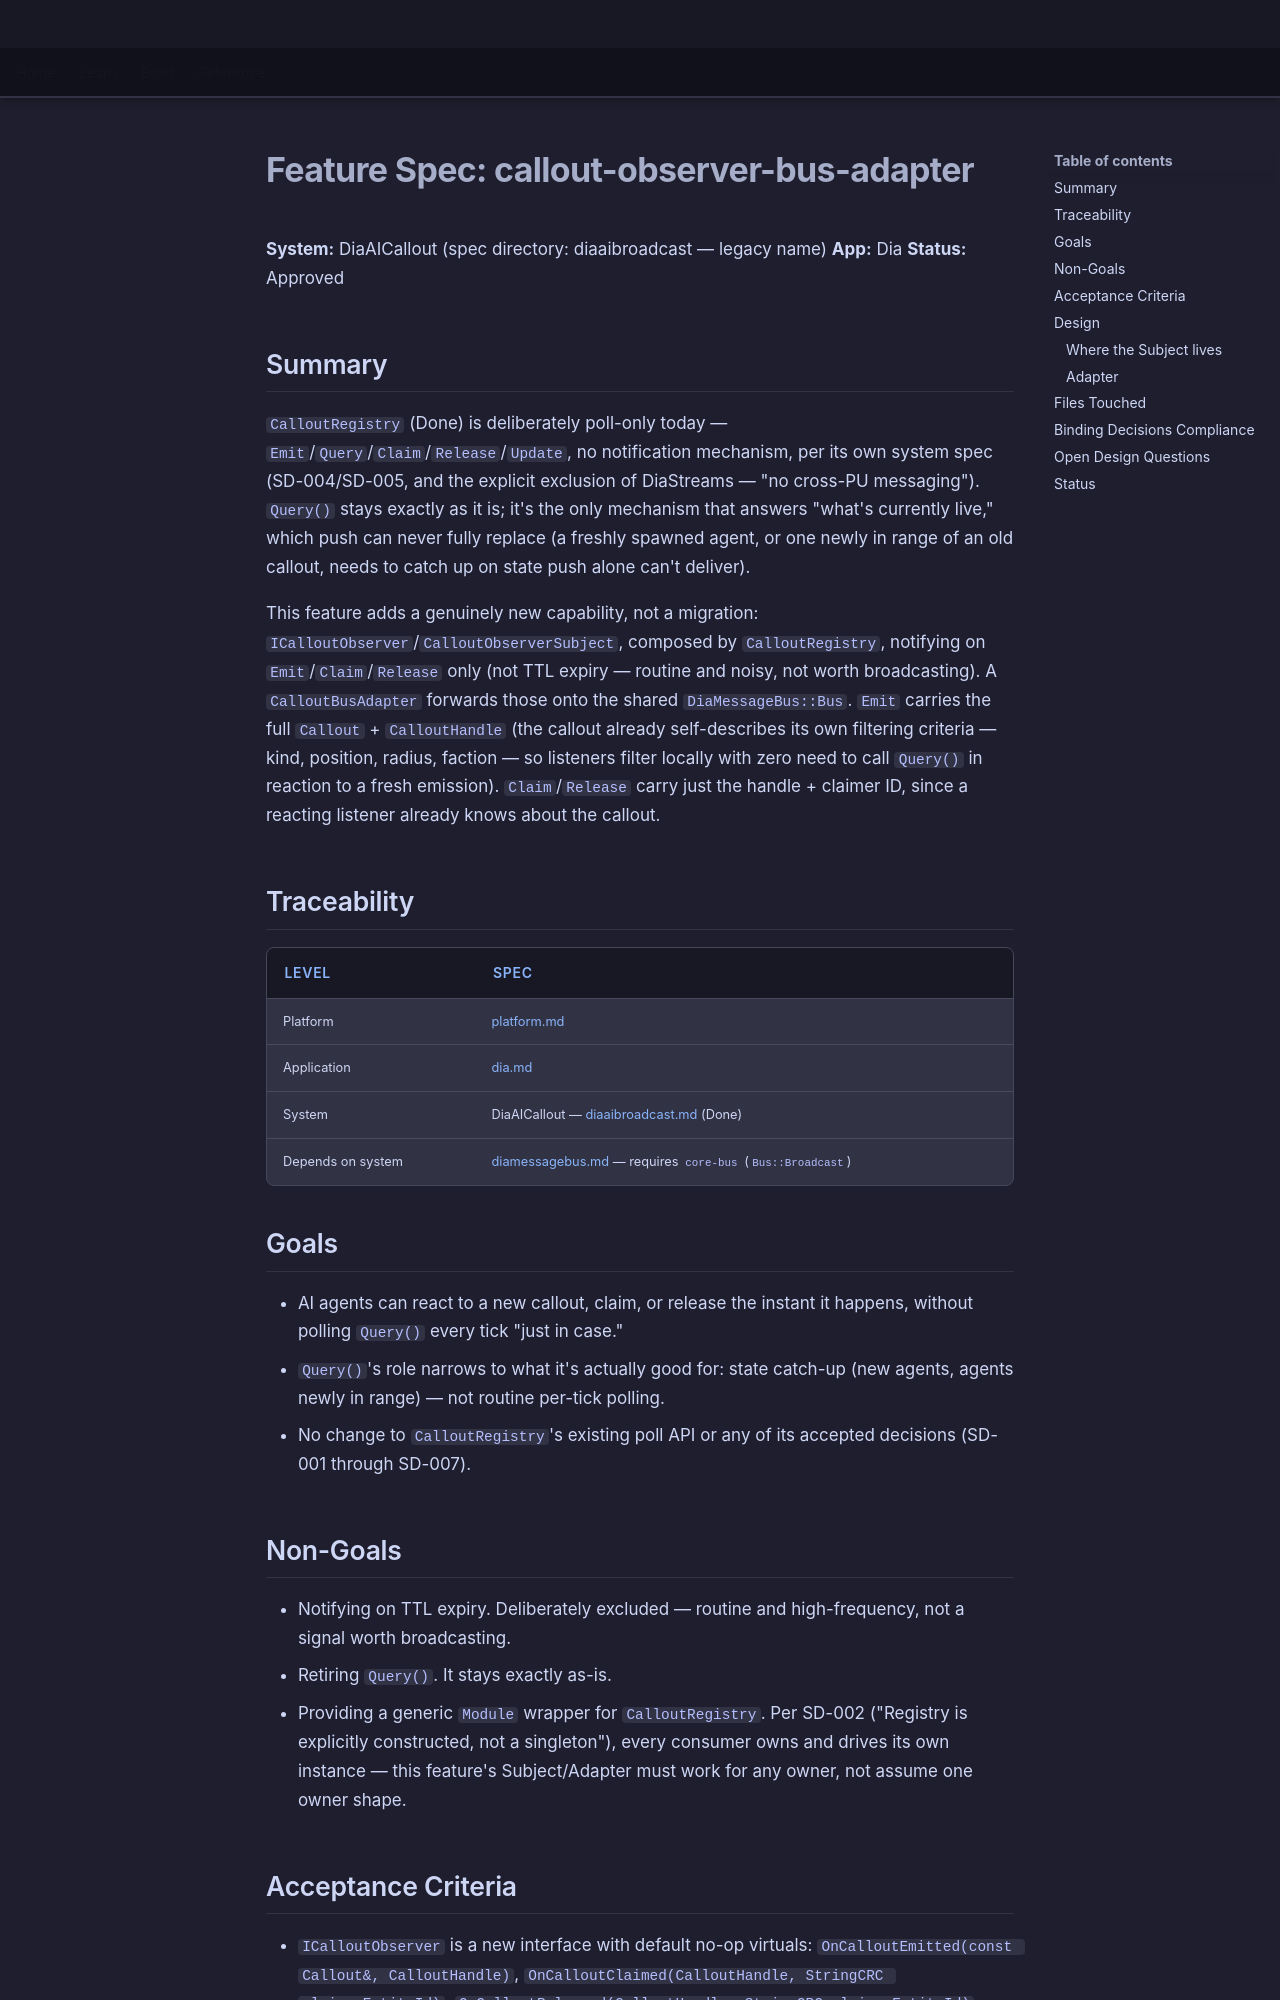

repository: LenihanConor/Cluiche · page: specs/applications/dia/systems/diaaibroadcast/callout-observer-bus-adapter/index.html · generator: mkdocs

# Feature Spec: callout-observer-bus-adapter

**System:** DiaAICallout (spec directory: diaaibroadcast — legacy name)
**App:** Dia
**Status:** Approved

## Summary

`CalloutRegistry` (Done) is deliberately poll-only today — `Emit`/`Query`/`Claim`/`Release`/`Update`, no notification mechanism, per its own system spec (SD-004/SD-005, and the explicit exclusion of DiaStreams — "no cross-PU messaging"). `Query()` stays exactly as it is; it's the only mechanism that answers "what's currently live," which push can never fully replace (a freshly spawned agent, or one newly in range of an old callout, needs to catch up on state push alone can't deliver).

This feature adds a genuinely new capability, not a migration: `ICalloutObserver`/`CalloutObserverSubject`, composed by `CalloutRegistry`, notifying on `Emit`/`Claim`/`Release` only (not TTL expiry — routine and noisy, not worth broadcasting). A `CalloutBusAdapter` forwards those onto the shared `DiaMessageBus::Bus`. `Emit` carries the full `Callout` + `CalloutHandle` (the callout already self-describes its own filtering criteria — kind, position, radius, faction — so listeners filter locally with zero need to call `Query()` in reaction to a fresh emission). `Claim`/`Release` carry just the handle + claimer ID, since a reacting listener already knows about the callout.

## Traceability

| Level | Spec |
|---|---|
| Platform | [platform.md](../../../../platform/Cluiche.md) |
| Application | [dia.md](../../dia.md) |
| System | DiaAICallout — [diaaibroadcast.md](diaaibroadcast.md) (Done) |
| Depends on system | [diamessagebus.md](../diamessagebus/diamessagebus.md) — requires `core-bus` (`Bus::Broadcast`) |

## Goals

- AI agents can react to a new callout, claim, or release the instant it happens, without polling `Query()` every tick "just in case."
- `Query()`'s role narrows to what it's actually good for: state catch-up (new agents, agents newly in range) — not routine per-tick polling.
- No change to `CalloutRegistry`'s existing poll API or any of its accepted decisions (SD-001 through SD-007).

## Non-Goals

- Notifying on TTL expiry. Deliberately excluded — routine and high-frequency, not a signal worth broadcasting.
- Retiring `Query()`. It stays exactly as-is.
- Providing a generic `Module` wrapper for `CalloutRegistry`. Per SD-002 ("Registry is explicitly constructed, not a singleton"), every consumer owns and drives its own instance — this feature's Subject/Adapter must work for any owner, not assume one owner shape.
